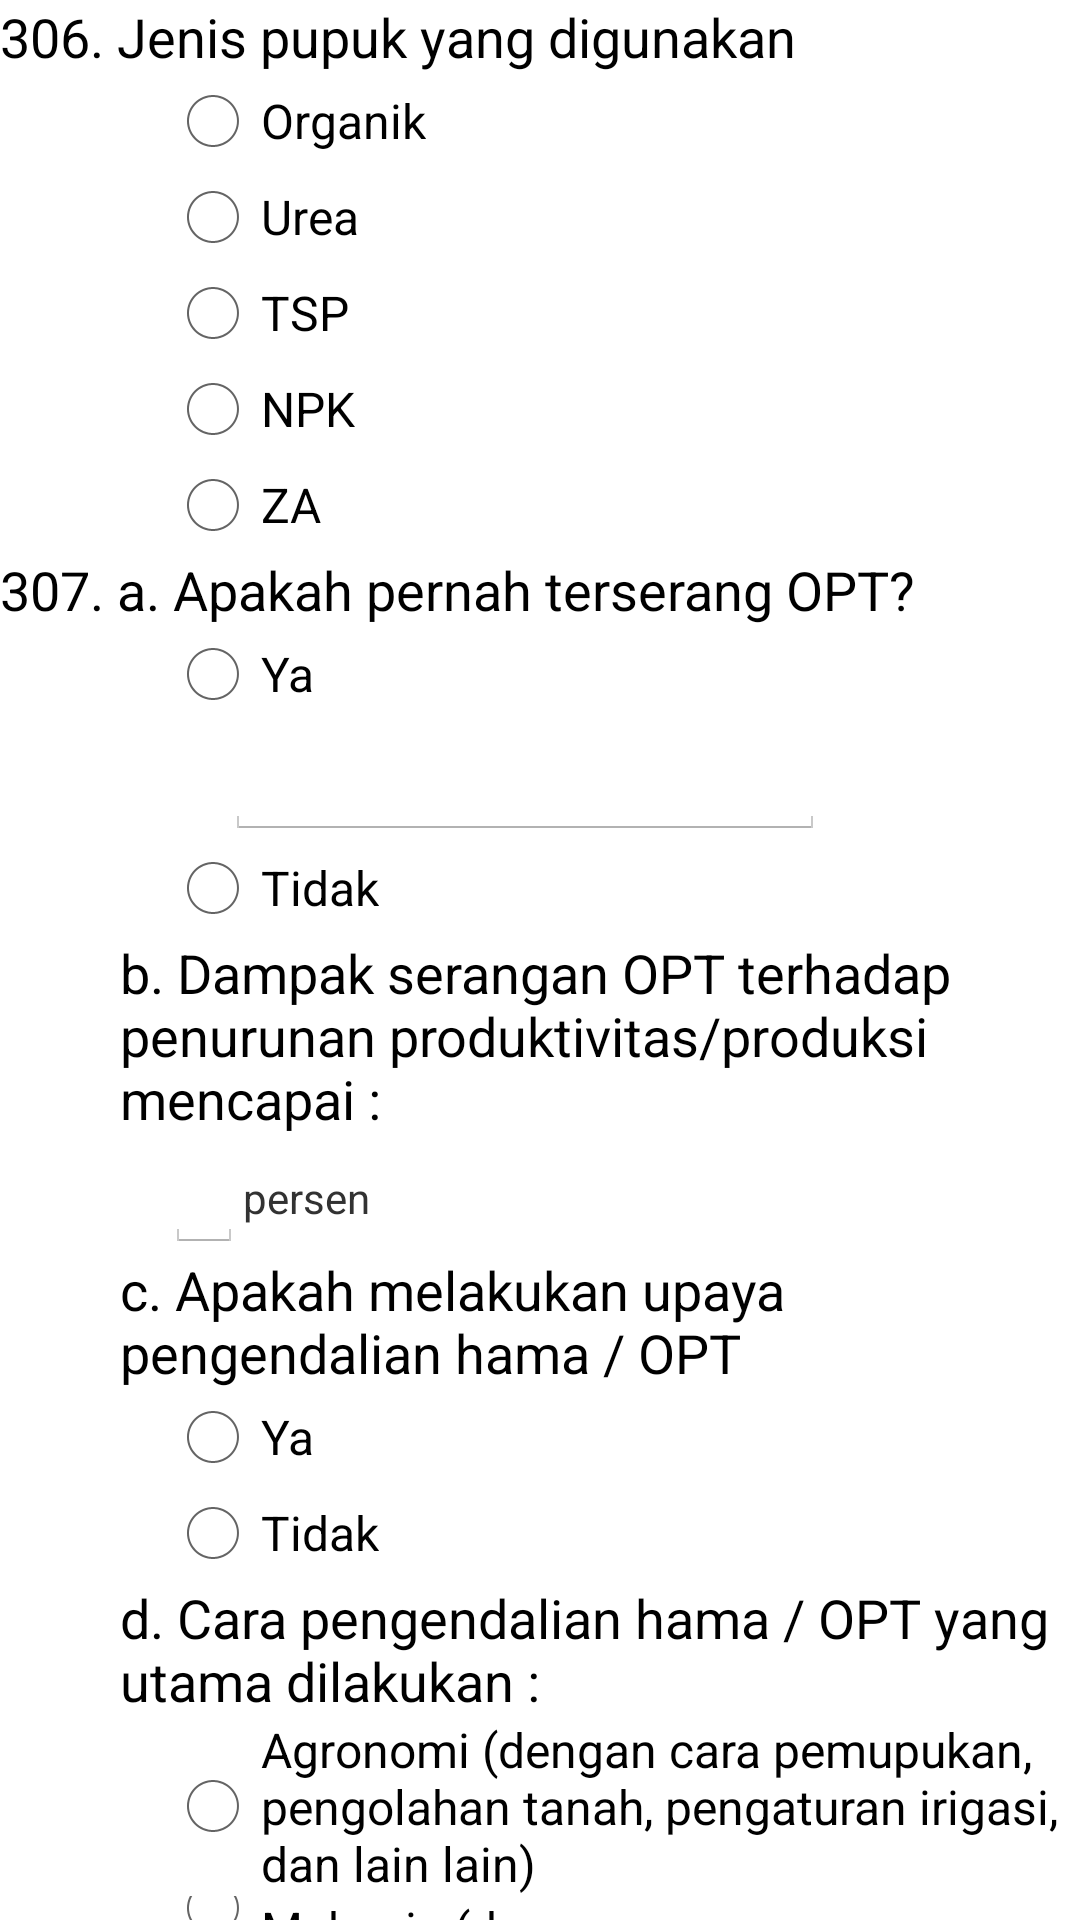

Here is an Android app screen rendered from its layout file. Give the layout XML and the strings, colors and styles it references.
<!-- AndroidManifest.xml: application theme AppTheme -->
<!-- res/layout/horti_hal_1a.xml -->
<?xml version="1.0" encoding="utf-8"?>
<LinearLayout xmlns:android="http://schemas.android.com/apk/res/android"
    android:layout_width="match_parent"
    android:layout_height="match_parent"
    android:orientation="vertical">

    <TextView
        style="@style/pertanyaan"
        android:layout_width="wrap_content"
        android:layout_height="wrap_content"
        android:text="306. Jenis pupuk yang digunakan" />

    <RadioGroup
        android:tag="R306"
        android:id="@+id/radioGroup306"
        android:layout_width="wrap_content"
        android:layout_height="wrap_content"
        android:layout_marginLeft="55dp">

        <RadioButton
            android:id="@+id/radioButtonR306a"
            android:layout_width="wrap_content"
            android:layout_height="wrap_content"
            android:text="Organik" />

        <RadioButton
            android:id="@+id/radioButtonR306b"
            android:layout_width="wrap_content"
            android:layout_height="wrap_content"
            android:text="Urea" />

        <RadioButton
            android:id="@+id/radioButtonR306c"
            android:layout_width="wrap_content"
            android:layout_height="wrap_content"
            android:text="TSP" />

        <RadioButton
            android:id="@+id/radioButton306d"
            android:layout_width="wrap_content"
            android:layout_height="wrap_content"
            android:text="NPK" />

        <RadioButton
            android:id="@+id/radioButtonR306e"
            android:layout_width="wrap_content"
            android:layout_height="wrap_content"
            android:text="ZA" />
    </RadioGroup>

    <TextView
        style="@style/pertanyaan"
        android:layout_width="wrap_content"
        android:layout_height="wrap_content"
        android:text="307. a. Apakah pernah terserang OPT?" />

    <RadioGroup
        android:tag="R307a"
        android:id="@+id/radioGroup307"
        android:layout_width="wrap_content"
        android:layout_height="wrap_content"
        android:layout_marginLeft="55dp">

        <RadioButton
            android:id="@+id/radioButtonR307a1"
            android:layout_width="wrap_content"
            android:layout_height="wrap_content"
            android:text="Ya" />
        <EditText
            android:tag="R307a1"
            android:layout_marginLeft="20dp"
            android:layout_width="wrap_content"
            android:layout_height="wrap_content"
            android:width="200dp"
            />

        <RadioButton
            android:id="@+id/radioButtonR307a2"
            android:layout_width="wrap_content"
            android:layout_height="wrap_content"
            android:text="Tidak" />
    </RadioGroup>

    <TextView
        style="@style/pertanyaan"
        android:layout_width="wrap_content"
        android:layout_height="wrap_content"
        android:layout_marginLeft="40dp"
        android:text="b. Dampak serangan OPT terhadap penurunan produktivitas/produksi mencapai :" />

    <LinearLayout

        android:layout_width="wrap_content"
        android:layout_height="wrap_content">


        <EditText
            android:tag="R307b"
            android:id="@+id/textR307b"
            android:layout_width="wrap_content"
            android:layout_height="wrap_content"
            android:layout_marginLeft="55dp" />
        <TextView
            android:layout_width="wrap_content"
            android:layout_height="wrap_content" android:text="persen" />
    </LinearLayout>

    <TextView
        android:layout_marginLeft="40dp"
        style="@style/pertanyaan"
        android:layout_width="wrap_content"
        android:layout_height="wrap_content"
        android:text="c. Apakah melakukan upaya pengendalian hama / OPT" />

    <RadioGroup
        android:tag="R307c"
        android:id="@+id/radioGroup307c"
        android:layout_width="wrap_content"
        android:layout_height="wrap_content"
        android:layout_marginLeft="55dp">

        <RadioButton
            android:tag="R307c"
            android:id="@+id/radioButtonR407c1"
            android:layout_width="wrap_content"
            android:layout_height="wrap_content"
            android:text="Ya" />

        <RadioButton
            android:id="@+id/radioButtonR307c2"
            android:layout_width="wrap_content"
            android:layout_height="wrap_content"
            android:text="Tidak" />
    </RadioGroup>

    <TextView
        android:layout_marginLeft="40dp"
        style="@style/pertanyaan"
        android:layout_width="wrap_content"
        android:layout_height="wrap_content"
        android:text="d. Cara pengendalian hama / OPT yang utama dilakukan :" />

    <RadioGroup
        android:tag="R307d"
        android:layout_marginLeft="55dp"
        android:id="@+id/radioGroup307d"
        android:layout_width="wrap_content"
        android:layout_height="wrap_content">
        <RadioButton
            android:text="Agronomi (dengan cara pemupukan, pengolahan tanah, pengaturan irigasi, dan lain lain)"
            android:id="@+id/radioButton307d1"
            android:layout_width="wrap_content"
            android:layout_height="wrap_content" />
        <RadioButton
            android:text="Mekanis (dengan cara pemagaran atau penghalang [misal plastik], pemakaian perangkap, dan lain-lain)"
            android:id="@+id/radioButton307d2"
            android:layout_width="wrap_content"
            android:layout_height="wrap_content" />
        <RadioButton
            android:text="Hayati (dengan memanfaatkan agen hayati atau pemangsa alami yang sesuai)"
            android:id="@+id/radioButton307d3"
            android:layout_width="wrap_content"
            android:layout_height="wrap_content" />
        <RadioButton
            android:text="Kimiawi (dengan cara menggunakan pestisida, dan lain-lain"
            android:id="@+id/radioButton307d4"
            android:layout_width="wrap_content"
            android:layout_height="wrap_content" />

    </RadioGroup>

</LinearLayout>
<!-- resources referenced by this layout -->
<resources>
  <style name="pertanyaan" parent="android:TextAppearance.Medium">
  
      </style>
  <style name="AppTheme" parent="android:Theme.Holo.Light.DarkActionBar">
          
      </style>
</resources>
